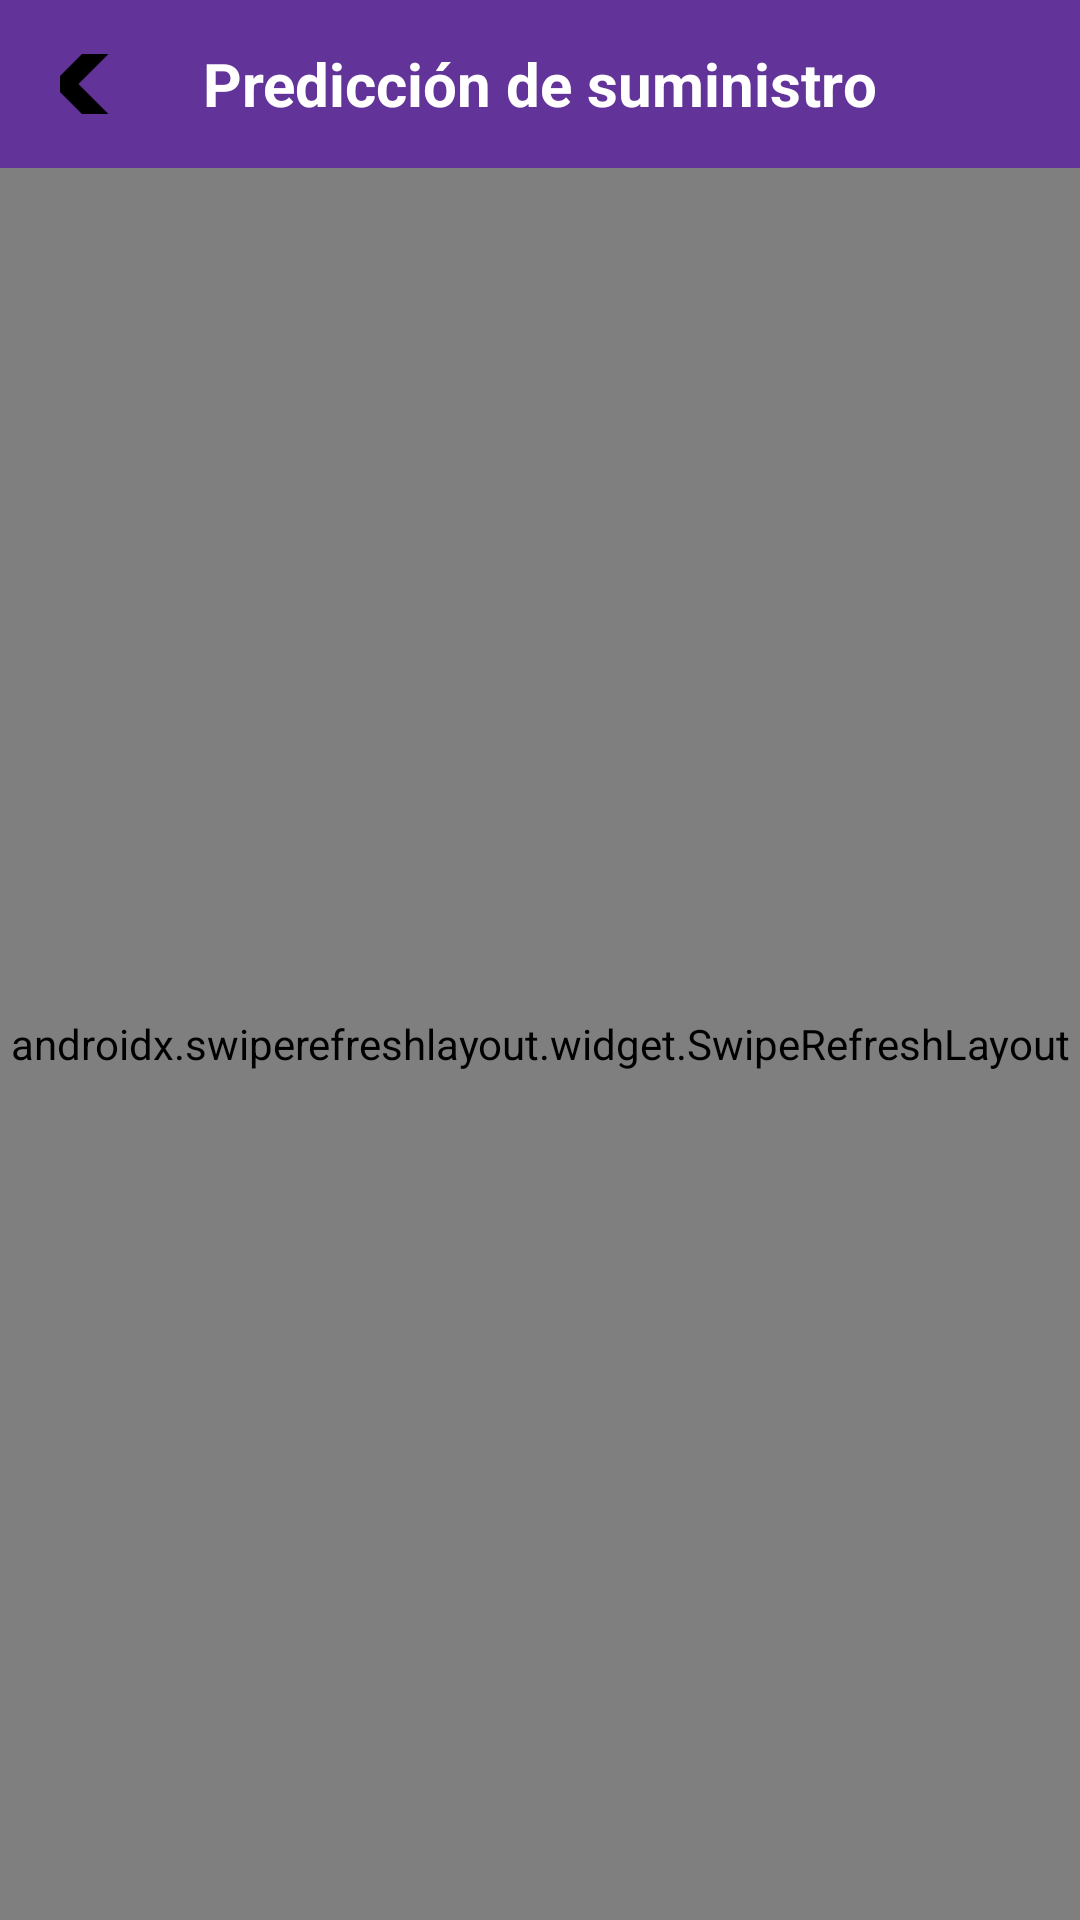

Write the Android layout XML for this screen, with the resource values it uses.
<!-- AndroidManifest.xml: application theme Theme.SmartDrop -->
<!-- res/layout/activity_prediccion_suministro.xml -->
<?xml version="1.0" encoding="utf-8"?>
<LinearLayout xmlns:android="http://schemas.android.com/apk/res/android"
    xmlns:app="http://schemas.android.com/apk/res-auto"
    android:layout_width="match_parent"
    android:layout_height="match_parent"
    android:orientation="vertical"
    android:background="@color/bg_app">

    <RelativeLayout
        android:layout_width="match_parent"
        android:layout_height="56dp"
        android:background="@color/brand_primary">

        <ImageButton
            android:id="@+id/btnVolver"
            android:layout_width="20dp"
            android:layout_height="20dp"
            android:layout_centerVertical="true"
            android:layout_marginStart="20dp"
            android:background="?attr/selectableItemBackgroundBorderless"
            android:src="@drawable/ic_back"
            android:contentDescription="Volver" />

        <TextView
            android:layout_width="wrap_content"
            android:layout_height="wrap_content"
            android:text="Predicción de suministro"
            android:textColor="@color/on_brand"
            android:textStyle="bold"
            android:textSize="20sp"
            android:layout_centerInParent="true" />
    </RelativeLayout>

    <androidx.swiperefreshlayout.widget.SwipeRefreshLayout
        android:id="@+id/swipeRefresh"
        android:layout_width="match_parent"
        android:layout_height="0dp"
        android:layout_weight="1">

        <androidx.recyclerview.widget.RecyclerView
            android:id="@+id/recyclerZonas"
            android:layout_width="match_parent"
            android:layout_height="match_parent"
            android:padding="16dp"
            android:clipToPadding="false" />

    </androidx.swiperefreshlayout.widget.SwipeRefreshLayout>

    <TextView
        android:id="@+id/tvSinDatos"
        android:layout_width="match_parent"
        android:layout_height="wrap_content"
        android:gravity="center"
        android:padding="24dp"
        android:text="No hay datos de predicción disponibles todavía."
        android:textColor="@color/text_secondary"
        android:textSize="14sp"
        android:visibility="gone" />

</LinearLayout>
<!-- resources referenced by this layout -->
<resources>
  <color name="bg_app">#F4F3FB</color>
  <color name="brand_primary">#623398</color>
  <color name="on_brand">#FFFFFF</color>
  <color name="text_secondary">#9A9A9A</color>
  <!-- drawable ic_back: webp bitmap (drawable-nodpi, 524 bytes) -->
  <style name="Theme.SmartDrop" parent="Theme.Material3.DayNight.NoActionBar">
          <item name="colorPrimary">@color/brand_blue</item>
          <item name="colorPrimaryVariant">#2A5298</item>
          <item name="colorOnPrimary">@color/on_brand</item>
          <item name="colorSecondary">@color/brand_accent</item>
          <item name="android:windowBackground">@color/bg_app</item>
      </style>
  <color name="brand_blue">#4FACFE</color>
  <color name="brand_accent">#7B2FBE</color>
</resources>
